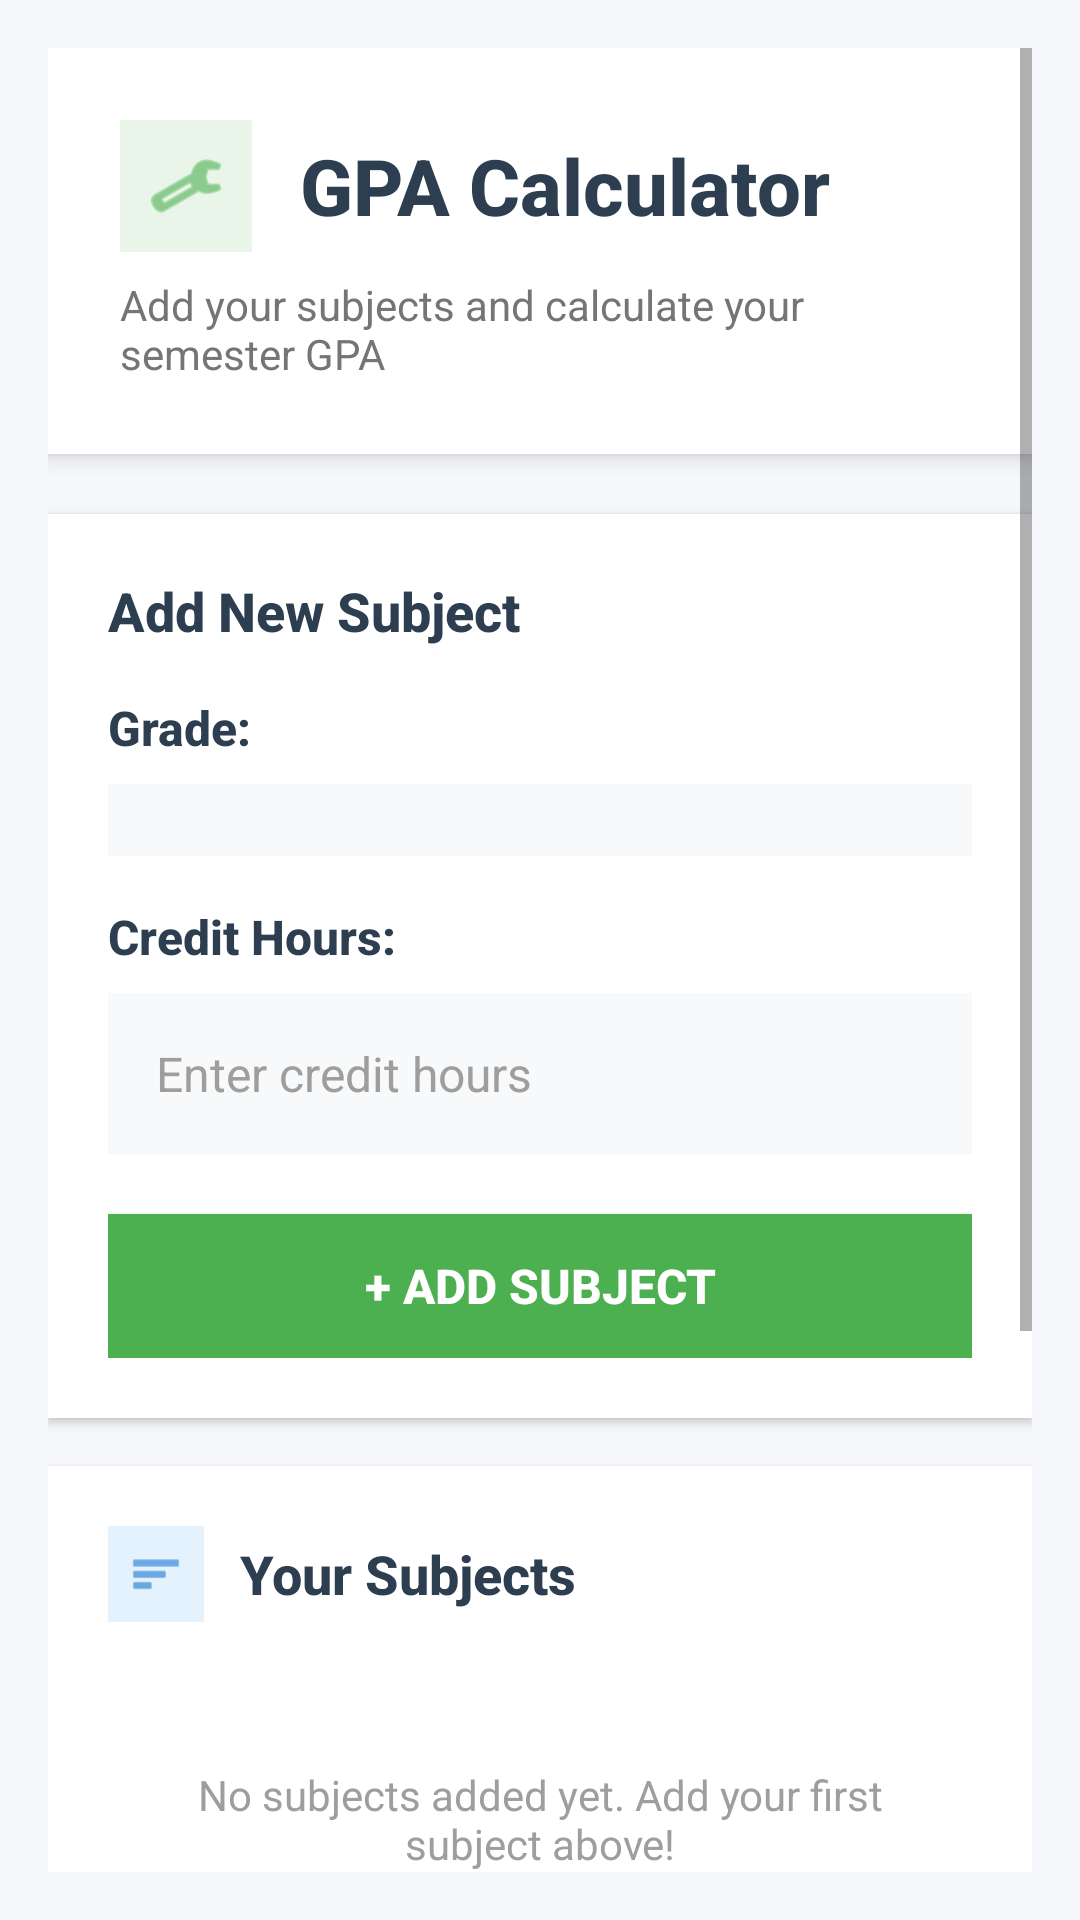

The Android layout XML behind this screen, and the referenced resources:
<!-- AndroidManifest.xml: application theme Theme.GPACalculatorApp -->
<!-- res/layout/activity_calculator.xml -->
<?xml version="1.0" encoding="utf-8"?>
<ScrollView xmlns:android="http://schemas.android.com/apk/res/android"
    android:id="@+id/calculatorLayout"
    android:layout_width="match_parent"
    android:layout_height="match_parent"
    android:background="#F5F7FA"
    android:padding="16dp">

    <LinearLayout
        android:orientation="vertical"
        android:layout_width="match_parent"
        android:layout_height="wrap_content">

        
        <LinearLayout
            android:layout_width="match_parent"
            android:layout_height="wrap_content"
            android:background="#FFFFFF"
            android:elevation="4dp"
            android:orientation="vertical"
            android:padding="24dp"
            android:layout_marginBottom="20dp">

            <LinearLayout
                android:layout_width="match_parent"
                android:layout_height="wrap_content"
                android:orientation="horizontal"
                android:gravity="center_vertical">

                <LinearLayout
                    android:layout_width="44dp"
                    android:layout_height="44dp"
                    android:background="#E8F5E8"
                    android:gravity="center"
                    android:layout_marginEnd="16dp">

                    <ImageView
                        android:layout_width="26dp"
                        android:layout_height="26dp"
                        android:src="@android:drawable/ic_menu_manage"
                        android:tint="#4CAF50" />
                </LinearLayout>

                <TextView
                    android:layout_width="0dp"
                    android:layout_height="wrap_content"
                    android:layout_weight="1"
                    android:text="GPA Calculator"
                    android:textSize="26sp"
                    android:textStyle="bold"
                    android:textColor="#2C3E50"
                    android:fontFamily="sans-serif-medium" />
            </LinearLayout>

            <TextView
                android:layout_width="match_parent"
                android:layout_height="wrap_content"
                android:text="Add your subjects and calculate your semester GPA"
                android:textSize="14sp"
                android:textColor="#757575"
                android:layout_marginTop="8dp"
                android:fontFamily="sans-serif" />
        </LinearLayout>

        
        <LinearLayout
            android:layout_width="match_parent"
            android:layout_height="wrap_content"
            android:background="#FFFFFF"
            android:elevation="2dp"
            android:orientation="vertical"
            android:padding="20dp"
            android:layout_marginBottom="16dp">

            <TextView
                android:layout_width="match_parent"
                android:layout_height="wrap_content"
                android:text="Add New Subject"
                android:textSize="18sp"
                android:textStyle="bold"
                android:textColor="#2C3E50"
                android:layout_marginBottom="16dp"
                android:fontFamily="sans-serif-medium" />

            <TextView
                android:text="Grade:"
                android:textSize="16sp"
                android:textColor="#2C3E50"
                android:textStyle="bold"
                android:layout_marginBottom="8dp"
                android:fontFamily="sans-serif-medium"
                android:layout_width="wrap_content"
                android:layout_height="wrap_content" />

            <LinearLayout
                android:layout_width="match_parent"
                android:layout_height="wrap_content"
                android:background="#F8F9FA"
                android:padding="12dp"
                android:layout_marginBottom="16dp">

                <Spinner
                    android:id="@+id/gradeSpinner"
                    android:layout_width="match_parent"
                    android:layout_height="wrap_content"
                    android:background="@android:color/transparent" />
            </LinearLayout>

            <TextView
                android:text="Credit Hours:"
                android:textSize="16sp"
                android:textColor="#2C3E50"
                android:textStyle="bold"
                android:layout_marginBottom="8dp"
                android:fontFamily="sans-serif-medium"
                android:layout_width="wrap_content"
                android:layout_height="wrap_content" />

            <LinearLayout
                android:layout_width="match_parent"
                android:layout_height="wrap_content"
                android:background="#F8F9FA"
                android:padding="4dp"
                android:layout_marginBottom="20dp">

                <EditText
                    android:id="@+id/creditEditText"
                    android:hint="Enter credit hours"
                    android:inputType="number"
                    android:textSize="16sp"
                    android:textColor="#2C3E50"
                    android:textColorHint="#9E9E9E"
                    android:background="@android:color/transparent"
                    android:padding="12dp"
                    android:layout_width="match_parent"
                    android:layout_height="wrap_content" />
            </LinearLayout>

            <Button
                android:id="@+id/addSubjectButton"
                android:text="+ Add Subject"
                android:textColor="#FFFFFF"
                android:textStyle="bold"
                android:textSize="16sp"
                android:background="#4CAF50"
                android:elevation="2dp"
                android:layout_width="match_parent"
                android:layout_height="48dp" />
        </LinearLayout>

        
        <LinearLayout
            android:layout_width="match_parent"
            android:layout_height="wrap_content"
            android:background="#FFFFFF"
            android:elevation="2dp"
            android:orientation="vertical"
            android:padding="20dp"
            android:layout_marginBottom="16dp">

            <LinearLayout
                android:layout_width="match_parent"
                android:layout_height="wrap_content"
                android:orientation="horizontal"
                android:gravity="center_vertical"
                android:layout_marginBottom="16dp">

                <LinearLayout
                    android:layout_width="32dp"
                    android:layout_height="32dp"
                    android:background="#E3F2FD"
                    android:gravity="center"
                    android:layout_marginEnd="12dp">

                    <ImageView
                        android:layout_width="18dp"
                        android:layout_height="18dp"
                        android:src="@android:drawable/ic_menu_sort_by_size"
                        android:tint="#1976D2" />
                </LinearLayout>

                <TextView
                    android:text="Your Subjects"
                    android:textSize="18sp"
                    android:textStyle="bold"
                    android:textColor="#2C3E50"
                    android:fontFamily="sans-serif-medium"
                    android:layout_width="wrap_content"
                    android:layout_height="wrap_content" />
            </LinearLayout>

            <LinearLayout
                android:id="@+id/subjectListLayout"
                android:orientation="vertical"
                android:layout_width="match_parent"
                android:layout_height="wrap_content"
                android:layout_marginBottom="12dp" />

            
            <TextView
                android:layout_width="match_parent"
                android:layout_height="wrap_content"
                android:text="No subjects added yet. Add your first subject above!"
                android:textSize="14sp"
                android:textColor="#9E9E9E"
                android:gravity="center"
                android:padding="20dp"
                android:fontStyle="italic" />
        </LinearLayout>

        
        <LinearLayout
            android:layout_width="match_parent"
            android:layout_height="wrap_content"
            android:background="#FFFFFF"
            android:elevation="2dp"
            android:orientation="vertical"
            android:padding="20dp"
            android:layout_marginBottom="16dp">

            <Button
                android:id="@+id/calculateButton"
                android:text="Calculate My GPA"
                android:textColor="#FFFFFF"
                android:textStyle="bold"
                android:textSize="18sp"
                android:background="#1976D2"
                android:elevation="4dp"
                android:layout_width="match_parent"
                android:layout_height="56dp"
                android:layout_marginBottom="20dp" />

            <LinearLayout
                android:layout_width="match_parent"
                android:layout_height="wrap_content"
                android:background="#F8F9FA"
                android:padding="16dp"
                android:gravity="center"
                android:orientation="vertical">

                <TextView
                    android:layout_width="wrap_content"
                    android:layout_height="wrap_content"
                    android:text="Your GPA"
                    android:textSize="14sp"
                    android:textColor="#757575"
                    android:layout_marginBottom="4dp"
                    android:fontFamily="sans-serif" />

                <TextView
                    android:id="@+id/resultTextView"
                    android:textSize="32sp"
                    android:textStyle="bold"
                    android:textColor="#1976D2"
                    android:text="--"
                    android:fontFamily="sans-serif-medium"
                    android:layout_width="wrap_content"
                    android:layout_height="wrap_content" />
            </LinearLayout>
        </LinearLayout>

    </LinearLayout>
</ScrollView>
<!-- resources referenced by this layout -->
<resources>
  <style name="Theme.GPACalculatorApp" parent="Theme.AppCompat.Light.DarkActionBar">
          <item name="colorPrimary">@color/purple_500</item>
          <item name="colorPrimaryDark">@color/purple_700</item>
          <item name="colorAccent">@color/teal_200</item>
  
          
          <item name="android:textColorPrimary">@android:color/black</item>
      </style>
  <!-- not gathered from this repository: default colours our renderer supplied (Android Studio template values) -->
  <color name="purple_500">#FF6200EE</color>
  <color name="purple_700">#FF3700B3</color>
  <color name="teal_200">#FF03DAC5</color>
</resources>
